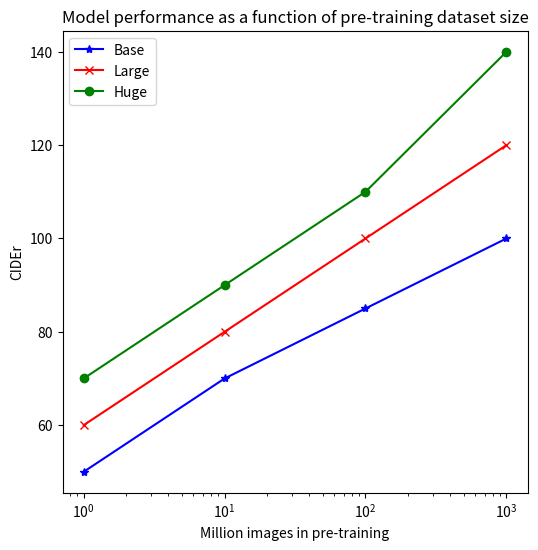

Recreate this plot in Python.
# -*- coding: UTF-8 -*-
"""
    @Author : Frank.Ren
    @Project : python_practice 
    @Product : PyCharm
    @createTime : 2024/1/10 13:44 
    @Email : e1143935@u.nus.edu
    @github : https://github.com/frankRenlf
    @Description : 
"""


# if __name__ == "__main__":
def t47_0():
    import matplotlib.pyplot as plt
    import numpy as np

    # Sample data points for the x-axis (number of images in millions)
    x = np.array([1, 10, 100, 1000])

    # Sample data points for the y-axis (CIDEr scores)
    y_base = np.array([50, 70, 85, 100])
    y_large = np.array([60, 80, 100, 120])
    y_huge = np.array([70, 90, 110, 140])

    # Plotting the curves
    plt.figure(figsize=(6, 6))
    plt.plot(x, y_base, 'b-*', label='Base')
    plt.plot(x, y_large, 'r-x', label='Large')
    plt.plot(x, y_huge, 'g-o', label='Huge')

    # Setting the x-axis to be logarithmic
    plt.xscale('log')

    # Adding titles and labels
    plt.title('Model performance as a function of pre-training dataset size')
    plt.xlabel('Million images in pre-training')
    plt.ylabel('CIDEr')

    # Adding a legend
    plt.legend()

    # Adding grid
    # plt.grid(True, which="both", ls="--", linewidth=0.5)
    plt.savefig('figure47_0.png')
    # Display the plot
    plt.show()


def t47_1():
    import matplotlib.pyplot as plt
    import numpy as np
    # Task names and performance scores
    tasks = ['Caption', 'VQA', 'TR', 'IR', 'NLVR2']
    OSCaR_scores = [122, 72, 95, 90, 78]
    OSCaR_proportion = [100, 94, 100, 100, 100]
    MiniVLM_scores = [120, 70, 90, 85, 72]
    MiniVLM_proportion = [97, 96, 95, 95, 94]

    bar_width = 0.35  # width of the bars

    # Set position of bar on X axis
    r1 = np.arange(len(tasks))
    r2 = [x + bar_width for x in r1]

    # Make the plot
    plt.bar(r1, OSCaR_scores, color='blue', width=bar_width, label='OSCaR')
    plt.bar(r2, MiniVLM_scores, color='red', width=bar_width, label='MiniVLM (ours)')

    # Add text on top of the bars
    for i in range(len(tasks)):
        plt.text(r1[i], OSCaR_scores[i] + 1.5, f'{OSCaR_proportion[i]}%', ha='center', color='black')
        plt.text(r2[i], MiniVLM_scores[i] + 1.5, f'{MiniVLM_proportion[i]}%', ha='center', color='black')

    # Add xticks on the middle of the group bars
    plt.xlabel('Tasks', fontweight='bold')
    plt.xticks([r + bar_width / 2 for r in range(len(tasks))], tasks)

    # Create legend & Show graphic
    plt.legend()
    plt.savefig('figure47_1.png')

    plt.show()


def t47_3():
    # SVG creation for a simplified representation of the UN flag

    # SVG Header
    svg_header = """<?xml version="1.0" encoding="UTF-8" standalone="no"?>
    <!DOCTYPE svg PUBLIC "-//W3C//DTD SVG 1.1//EN" "http://www.w3.org/Graphics/SVG/1.1/DTD/svg11.dtd">
    <!-- Created with OpenAI (https://openai.com) -->
    """

    # SVG Content
    svg_content = f"""<svg
       width="315"
       height="273"
       viewBox="0 0 315 273"
       version="1.1"
       id="svg8"
       xmlns="http://www.w3.org/2000/svg"
       xmlns:xlink="http://www.w3.org/1999/xlink"
       xml:space="preserve">
      <rect
         width="315"
         height="273"
         style="fill:#5b92e5"/>
      <circle
         cx="157.5"
         cy="136.5"
         r="65"
         style="fill:#fff"/>
      <path
         d="M 157.5,71.5 "
         style="fill:none;stroke:#fff;stroke-width:2"/>
      <!-- Simplified olive branches would go here -->
      <!-- World map simplified paths would go here -->
    </svg>
    """

    # Combine the header and content
    svg_code = svg_header + svg_content

    # Since this is a very simplified version, the paths for olive branches and world map are omitted.
    # Normally, you would include <path> elements with the "d" attribute defining the complex shapes.

    # Saving the SVG code to a file
    svg_filename = 'figure47_2.svg'
    with open(svg_filename, 'w') as svg_file:
        svg_file.write(svg_code)


def t47_2():
    return """\begin{document}
\begin{tikzpicture}
    % Body
    \draw [fill=pink] (0,0) ellipse (3cm and 2cm);
    
    % Head
    \draw [fill=pink] (2.5,0.5) circle (1cm);

    % Eyes
    \draw [fill=white] (2.7,0.7) circle (0.2cm);
    \draw [fill=black] (2.7,0.7) circle (0.1cm);
    
    % Nose
    \draw [fill=pink] (3,0.3) ellipse (0.3cm and 0.2cm);
    \draw (2.9,0.3) -- (3.1,0.3);
    
    % Ears
    \draw [fill=pink] (2.2,1.2) ellipse (0.5cm and 0.3cm);
    \draw [fill=pink] (3,1.5) ellipse (0.5cm and 0.3cm);
    
    % Legs
    \draw [fill=pink] (-1.5,-1.5) circle (0.5cm);
    \draw [fill=pink] (-0.5,-1.7) circle (0.5cm);
    \draw [fill=pink] (0.5,-1.7) circle (0.5cm);
    \draw [fill=pink] (1.5,-1.5) circle (0.5cm);
    
    % Tail
    \draw [pink, thick] (1,-1) to [out=90,in=180] (1.5,-0.5) to [out=0,in=180] (2,-1);
\end{tikzpicture}
\end{document}"""


if __name__ == "__main__":
    t47_0()
